Dataset: processed (GitHub, DHemanth2001/Landslide_Identification_Using_ML). Classes: debris flow, landslide, mudflow, non landslide, rockfall, rotational slide, translational slide.

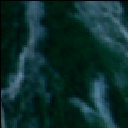
Label: landslide

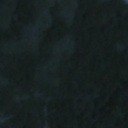
Label: non landslide

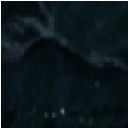
Label: rockfall

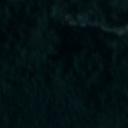
Label: non landslide

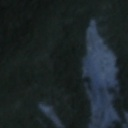
Label: rotational slide

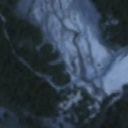
Label: debris flow
